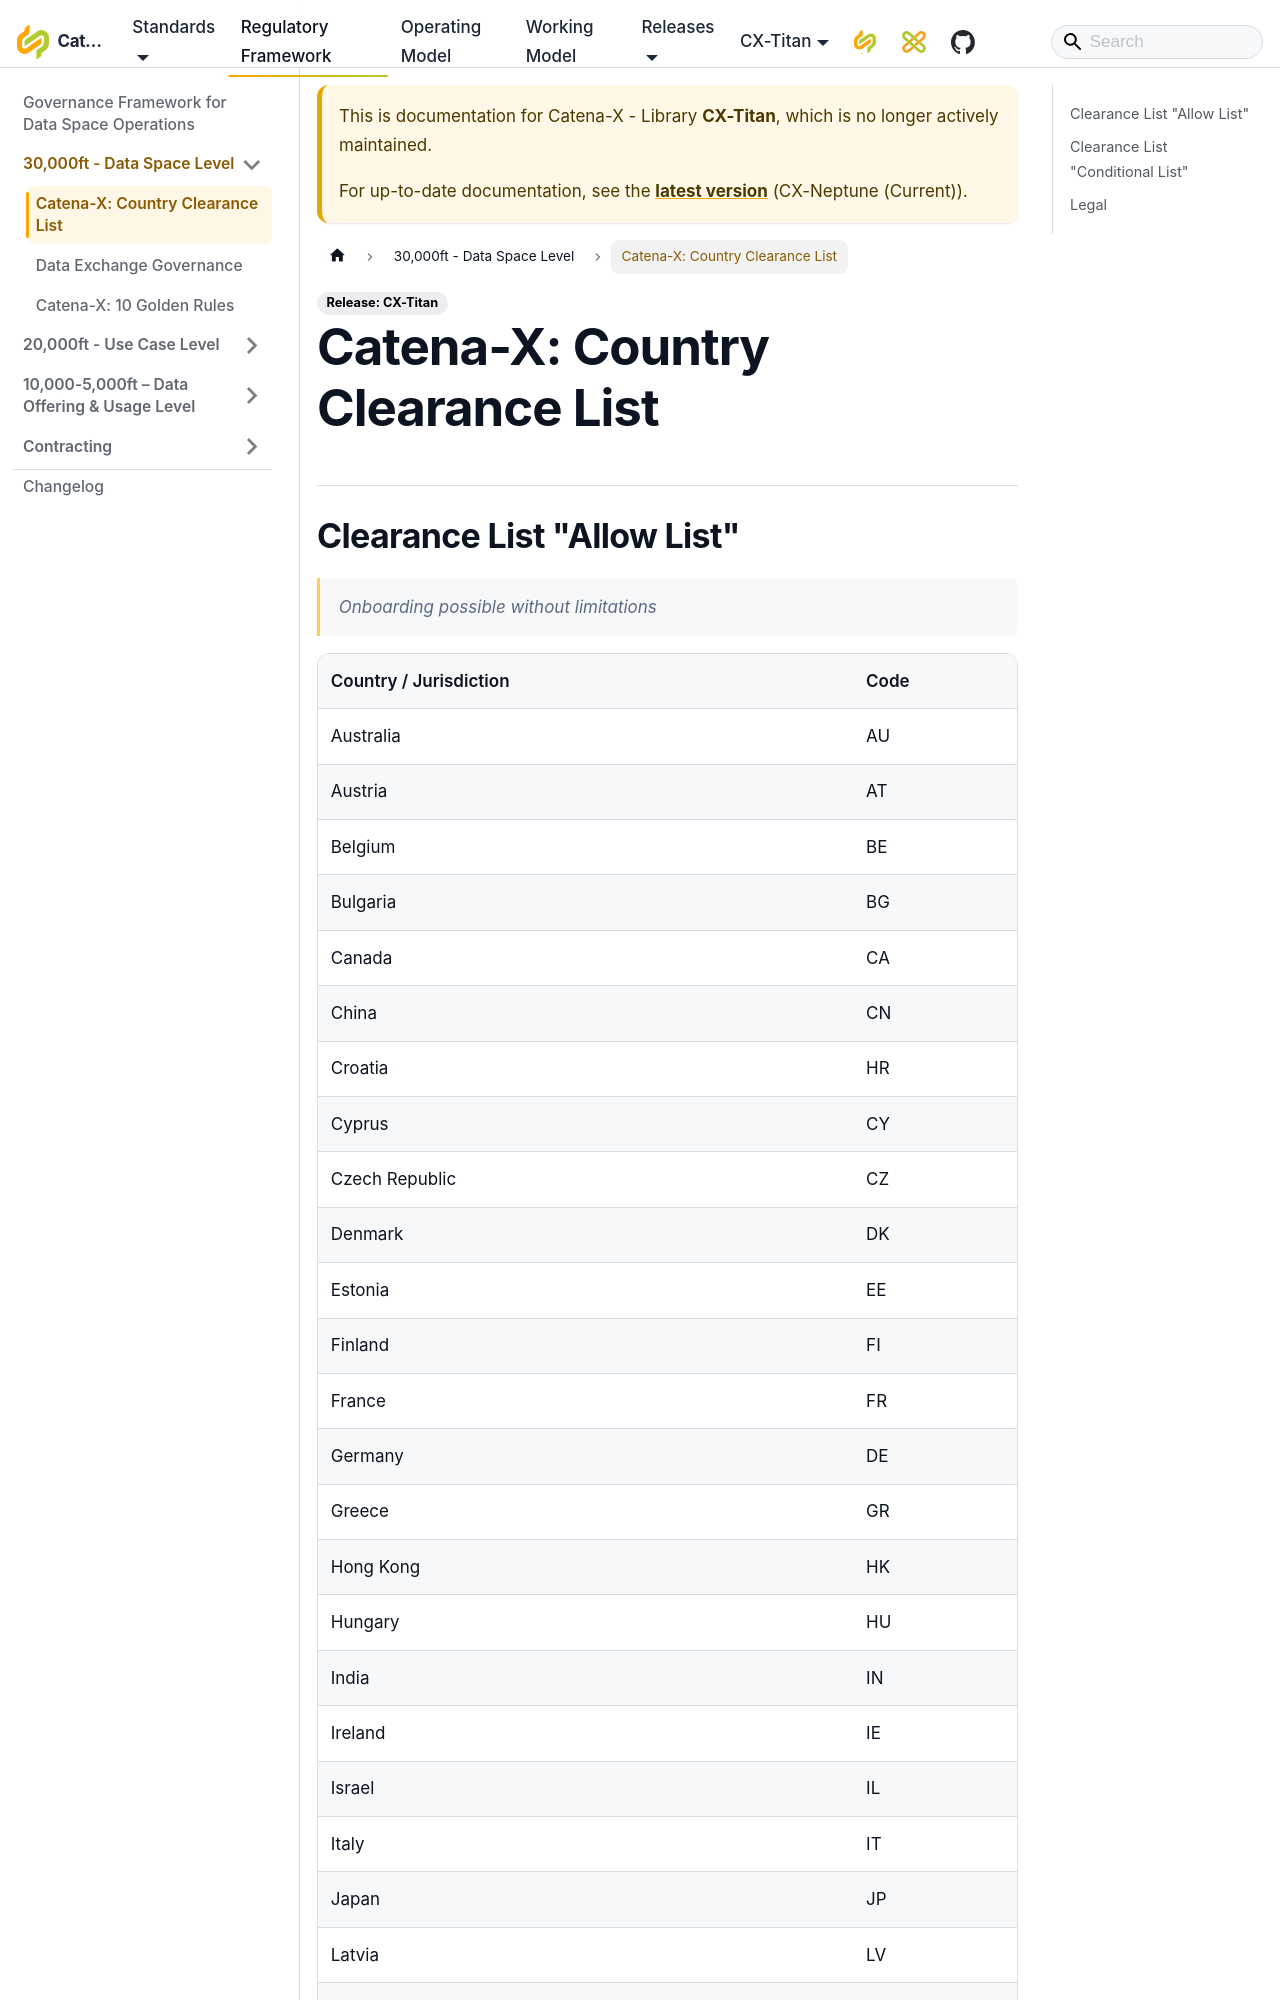

repository: catenax-eV/catenax-ev.github.io · page: docs/Titan/regulatory-framework/30000ft/country-clearance-list.html · generator: docusaurus

---
pagination_prev: null
pagination_next: null
---

# Catena-X: Country Clearance List

## Clearance List "Allow List"

> *Onboarding possible without limitations*

| Country / Jurisdiction | Code |
| --- | --- |
| Australia | AU |
| Austria | AT |
| Belgium | BE |
| Bulgaria | BG |
| Canada | CA |
| China | CN |
| Croatia | HR |
| Cyprus | CY |
| Czech Republic | CZ |
| Denmark | DK |
| Egypt | EG |
| Estonia | EE |
| Finland | FI |
| France | FR |
| Germany | DE |
| Greece | GR |
| Hong Kong | HK |
| Hungary | HU |
| India | IN |
| Ireland | IE |
| Israel | IL |
| Italy | IT |
| Japan | JP |
| Latvia | LV |
| Liechtenstein | LIE |
| Lithuania | LT |
| Luxembourg | LU |
| Malaysia | MY |
| Malta | MT |
| Morocco | MA |
|
